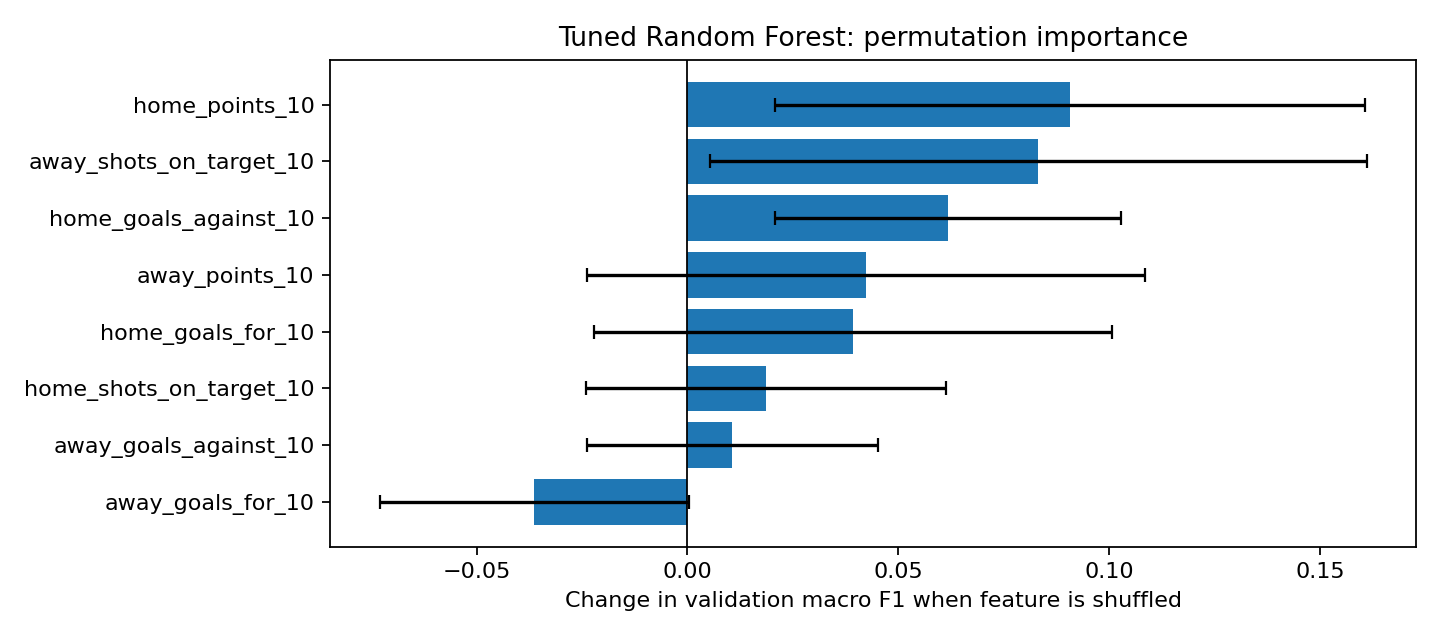

The table this chart was drawn from, first rows:
feature, importance_mean, importance_std
home_points_10, 0.09066, 0.06982
away_shots_on_target_10, 0.0831, 0.07784
home_goals_against_10, 0.06175, 0.04097
away_points_10, 0.04227, 0.06613
home_goals_for_10, 0.03922, 0.06128
home_shots_on_target_10, 0.01858, 0.04259
away_goals_against_10, 0.01061, 0.03443
away_goals_for_10, -0.0363, 0.03669
